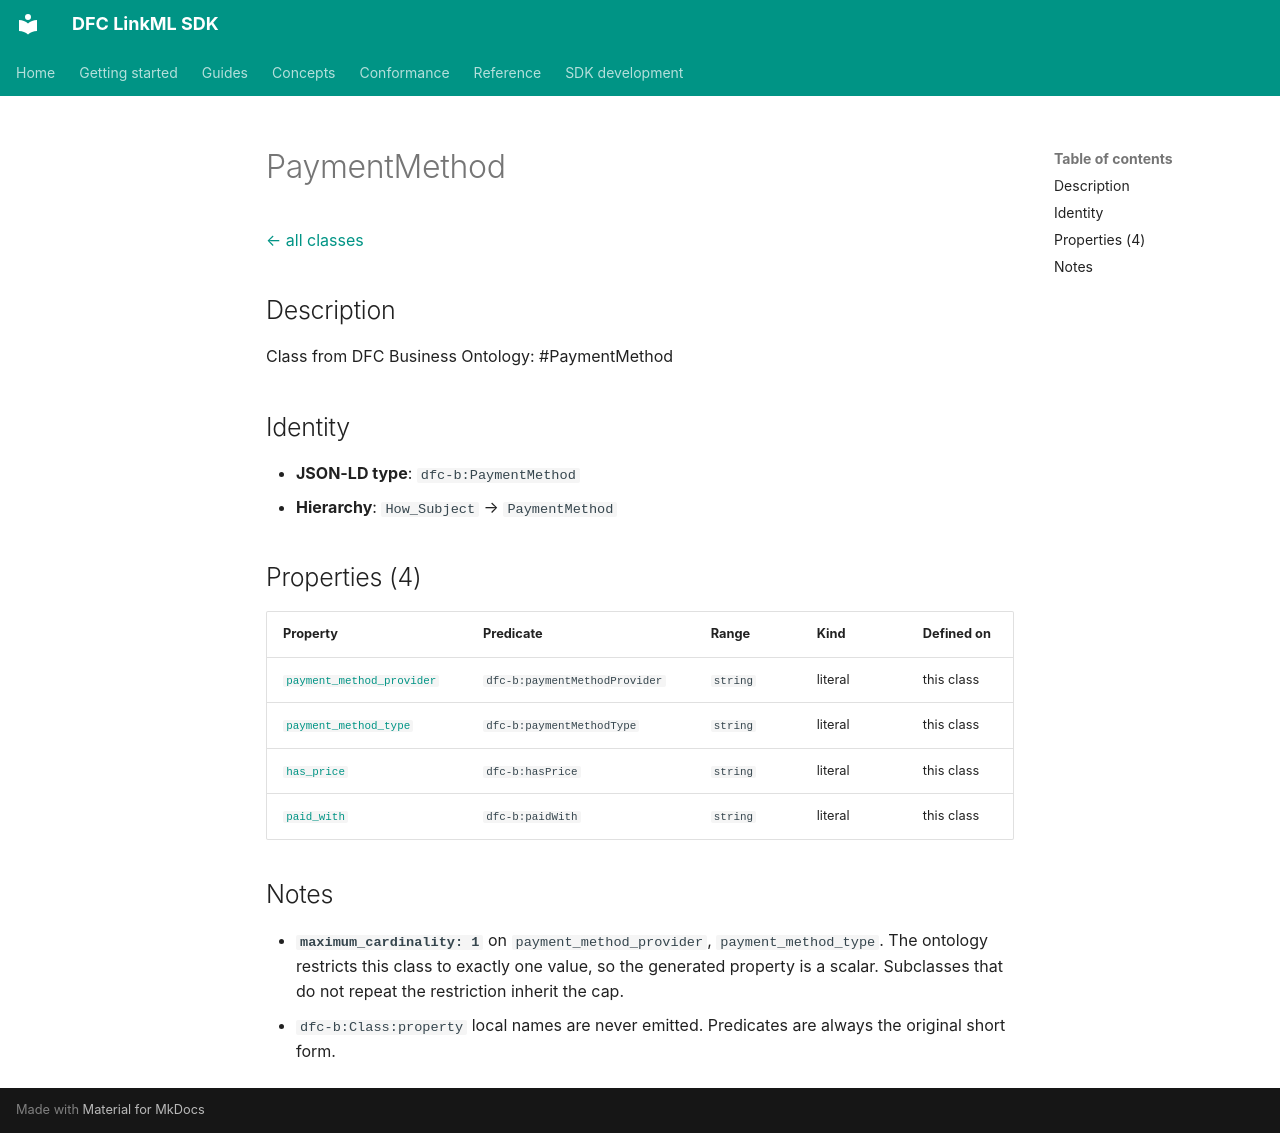

repository: Food-Data-Collaboration/DFC-LinkML · page: reference/model/classes/PaymentMethod/index.html · generator: mkdocs

# PaymentMethod

[← all classes](index.md)

## Description

Class from DFC Business Ontology: #PaymentMethod

## Identity

- **JSON-LD type**: `dfc-b:PaymentMethod`
- **Hierarchy**: `How_Subject` → `PaymentMethod`

## Properties (4)

| Property | Predicate | Range | Kind | Defined on |
|---|---|---|---|---|
| [`payment_method_provider`](../properties/payment_method_provider.md) | `dfc-b:paymentMethodProvider` | `string` | literal | this class |
| [`payment_method_type`](../properties/payment_method_type.md) | `dfc-b:paymentMethodType` | `string` | literal | this class |
| [`has_price`](../properties/has_price.md) | `dfc-b:hasPrice` | `string` | literal | this class |
| [`paid_with`](../properties/paid_with.md) | `dfc-b:paidWith` | `string` | literal | this class |

## Notes

- **`maximum_cardinality: 1`** on `payment_method_provider`, `payment_method_type`. The ontology restricts this class to exactly one value, so the generated property is a scalar. Subclasses that do not repeat the restriction inherit the cap.
- `dfc-b:Class:property` local names are never emitted. Predicates are always the original short form.
